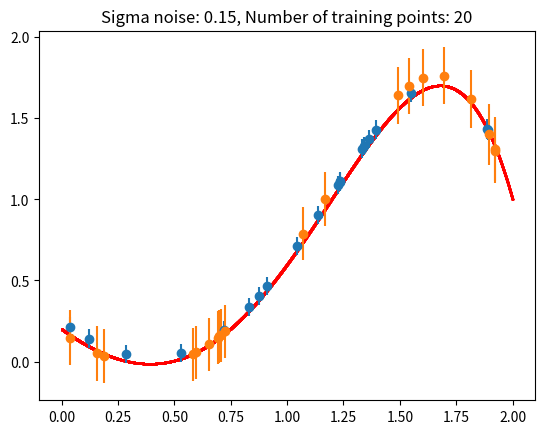

Source code (Python):
import numpy as np
from numpy.linalg import inv
import matplotlib.pyplot as plt


def x_to_phi(x):
    # get x and generate the corresponding 6-dim vector phi(x)
    phi = np.array([1, x, x**2, x**3, x**4, x**5])
    return phi

def generate_y(x, th, s_n, m_n):
    # generate a y for a specific x
    # use the true model and add noise n
    phi = x_to_phi(x)
    n = np.random.normal(m_n, s_n)
    y = phi @ th + n
    return y


def m_th_y(th_0, s_n, s_th, phis, ys):
    # find mu theta given y
    id = np.identity(th_0.shape[0])
    temp1 = 1 / s_n * inv((1 / s_th) * id + (1 / s_n) * phis.T @ phis)
    temp2 = phis.T @ (ys - phis @ th_0)
    res = th_0 + temp1 @ temp2
    return res

def get_m_y(x, m_th_y):
    phi = x_to_phi(x)
    m_y = phi.T @ m_th_y
    return m_y


def get_s_y_sq(x, s_n, s_th, phis):
    phi = x_to_phi(x)
    temp1 = s_n * s_th * phi.T
    temp2 = inv(s_n * np.identity(phis.shape[1]) + s_th * phis.T @ phis)
    res = s_n + (temp1 @ temp2) @ phi
    return res

np.random.seed(0)
theta_true = np.array([0.2, -1, 0.9, 0.7, 0, -0.2])

s_ns = [0.05, 0.15]
for s_n in s_ns:
    N = 20

    s_th = 0.1
    m_n = 0
    # form training set
    phis = np.zeros((N, theta_true.shape[0]))
    ys = np.zeros(N)
    x_train = np.linspace(0,2, N)
    for i in range(0, N):
        phi = x_to_phi(x_train[i])
        y = generate_y(x_train[i], theta_true, s_n, m_n)
        phis[i, :] = phi
        ys[i] = y

    # perform Bayesian Inference
    # find mu theta given y
    mu_y_th = m_th_y(theta_true, s_n, s_th, phis, ys)

    # create test set
    N = 20
    x_test = np.zeros(N)
    true_y = np.zeros(N)
    pred_y = np.zeros(N)
    err_y = np.zeros(N)
    for i in range(0, N):
        x = np.random.uniform(0,2)
        x_test[i] = x
        pred_y[i] = get_m_y(x_test[i], mu_y_th)
        err_y[i] = get_s_y_sq(x, s_n, s_th, phis)

    # generate a smooth true model with linspace
    x_for_true = np.linspace(0,2, 10000)
    true_y = np.zeros(x_for_true.shape[0])
    for i, x in enumerate(x_for_true):
        true_y[i] = generate_y(x, theta_true, 0.0, m_n)


    # plot results
    plt.title("Sigma noise: %.2f, Number of training points: %d" % (s_n, N))
    plt.scatter(x_for_true, true_y, color='red', marker='.', s=1)
    plt.errorbar(x_test, pred_y, yerr=err_y, fmt='o')
    # plt.savefig("1.4_%s_%s.png" % (s_n, N))
    plt.show()



